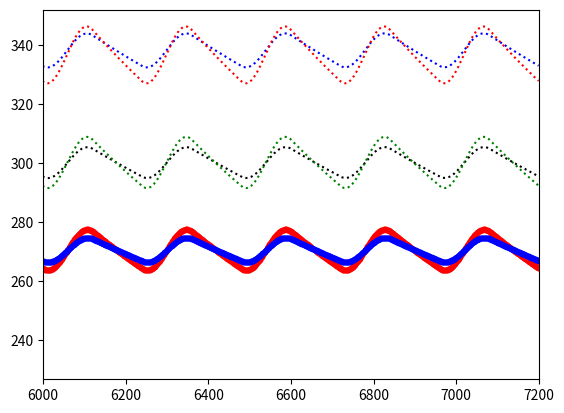

Here is the Python script that generated this plot:
import math as ma
import numpy as np
import matplotlib.pyplot as plt
#網格大小1*1*1km^3
#海、陸比熱
Co = 4200
Cl = 2500
#海、陸質量(暫時當做相等)(kg)
Mo=3e8
Ml=3e8
#空氣密度=1.293x（實際壓力/標準物理大氣壓）x（273.15/實際絕對溫度）

#模擬間隔
#t=int(input('interval(s) = '))
t=360

times=round(86400*30/t)
clock=np.arange(1.,times,1.)
#短波輻射(W/m2)
S=1366
#輻射入射角度(度)
theta=0
#地表接收輻射
Sr = 0
#反射率
a = 0.3
#常數
e=5.67e-8
#初始溫度(K)
Toa=np.arange(1.,times,1.)
Tla=np.arange(1.,times,1.)
To=np.arange(1.,times,1.)
Tl=np.arange(1.,times,1.)
Top0=np.arange(1.,times,1.)
Top1=np.arange(1.,times,1.)
Ta2=np.arange(1.,times,1.)
T2=270
T02=290
T12=290
T00=300.
T01=300.
T10=310.
T11=310.
#地表熱容量變化
dQo=0
dQl=0
dQoa=0
dqla=0
#對流公式:q=hA(Ta-Ts),5<h<25
ho=0.6
hl=1
h=5
Ao=1e6
Al=1e6

T0=round((S*(1-a)/(4*e))**0.25,2)
T1=round((S*(1-a)/(4*e))**0.25,2)
#模擬程式
for i in range(times):
    #計算入射角度
    Sr=S*ma.sin(2*ma.pi*theta/86400)
    if Sr<0:
        Sr=0
        S0=0
    else:
        S0=1366


    T02=round(((T00**4)/2+h*(T00-T02)/e/2)**0.25,4)
    #T02=round(((T00**4)/2+h*(T00-T02)/e/2-4*(T02-T12)/e/2)**0.25,4)
    T12=round(((T01**4)/2+h*(T01-T12)/e/2)**0.25,4)
    dQo = round(Sr*(1-a)*Ao-Ao*e*T10**4+Ao*e*T00**4-ho*(T10-T00)*Ao,4)*t#計算水域熱量變化(以初始溫度時為零)
    T00=round(((T10**4)/2+ho*(T10-T00)/e/2-h*(T00-T02)/e/2+(T02**4)/2)**0.25,4)#以熱量平恆計算水域上方大氣溫度
    
    T10+= round(dQo/Mo/Co,4) #以熱量變化計算水域溫度變化    
    
    dQl = round(Sr*(1-a)*Al-Al*e*T11**4+Al*e*T01**4-hl*(T11-T01)*Al,4)*t#計算陸地熱量變化(以初始溫度時為零)
    
    
    T01=round(((T11**4)/2+hl*(T11-T01)/e/2-h*(T01-T12)/e/2+(T12**4)/2)**0.25,4)#以熱量平恆計算陸地上方大氣溫度
    T11+= round(dQl/Ml/Cl,4)#以熱量變化計算陸地溫度變化
    #T02=(T02+T12)/2
    #T12=T02
    theta+=1*t
    Toa[i-1]=T00
    Tla[i-1]=T01
    To[i-1]=T10
    Tl[i-1]=T11
    Ta2[i-1]=T12
    Top0[i-1]=T02
print(Ta2)
    
plt.plot(clock,Toa,'k:')
plt.plot(clock,Tla,'g:')
plt.plot(clock,To,'b:')
plt.plot(clock,Tl,'r:')  
plt.plot(clock,Ta2,'r.')  
plt.plot(clock,Top0,'b.') 
plt.xlim([6000,times])
plt.show()
    

